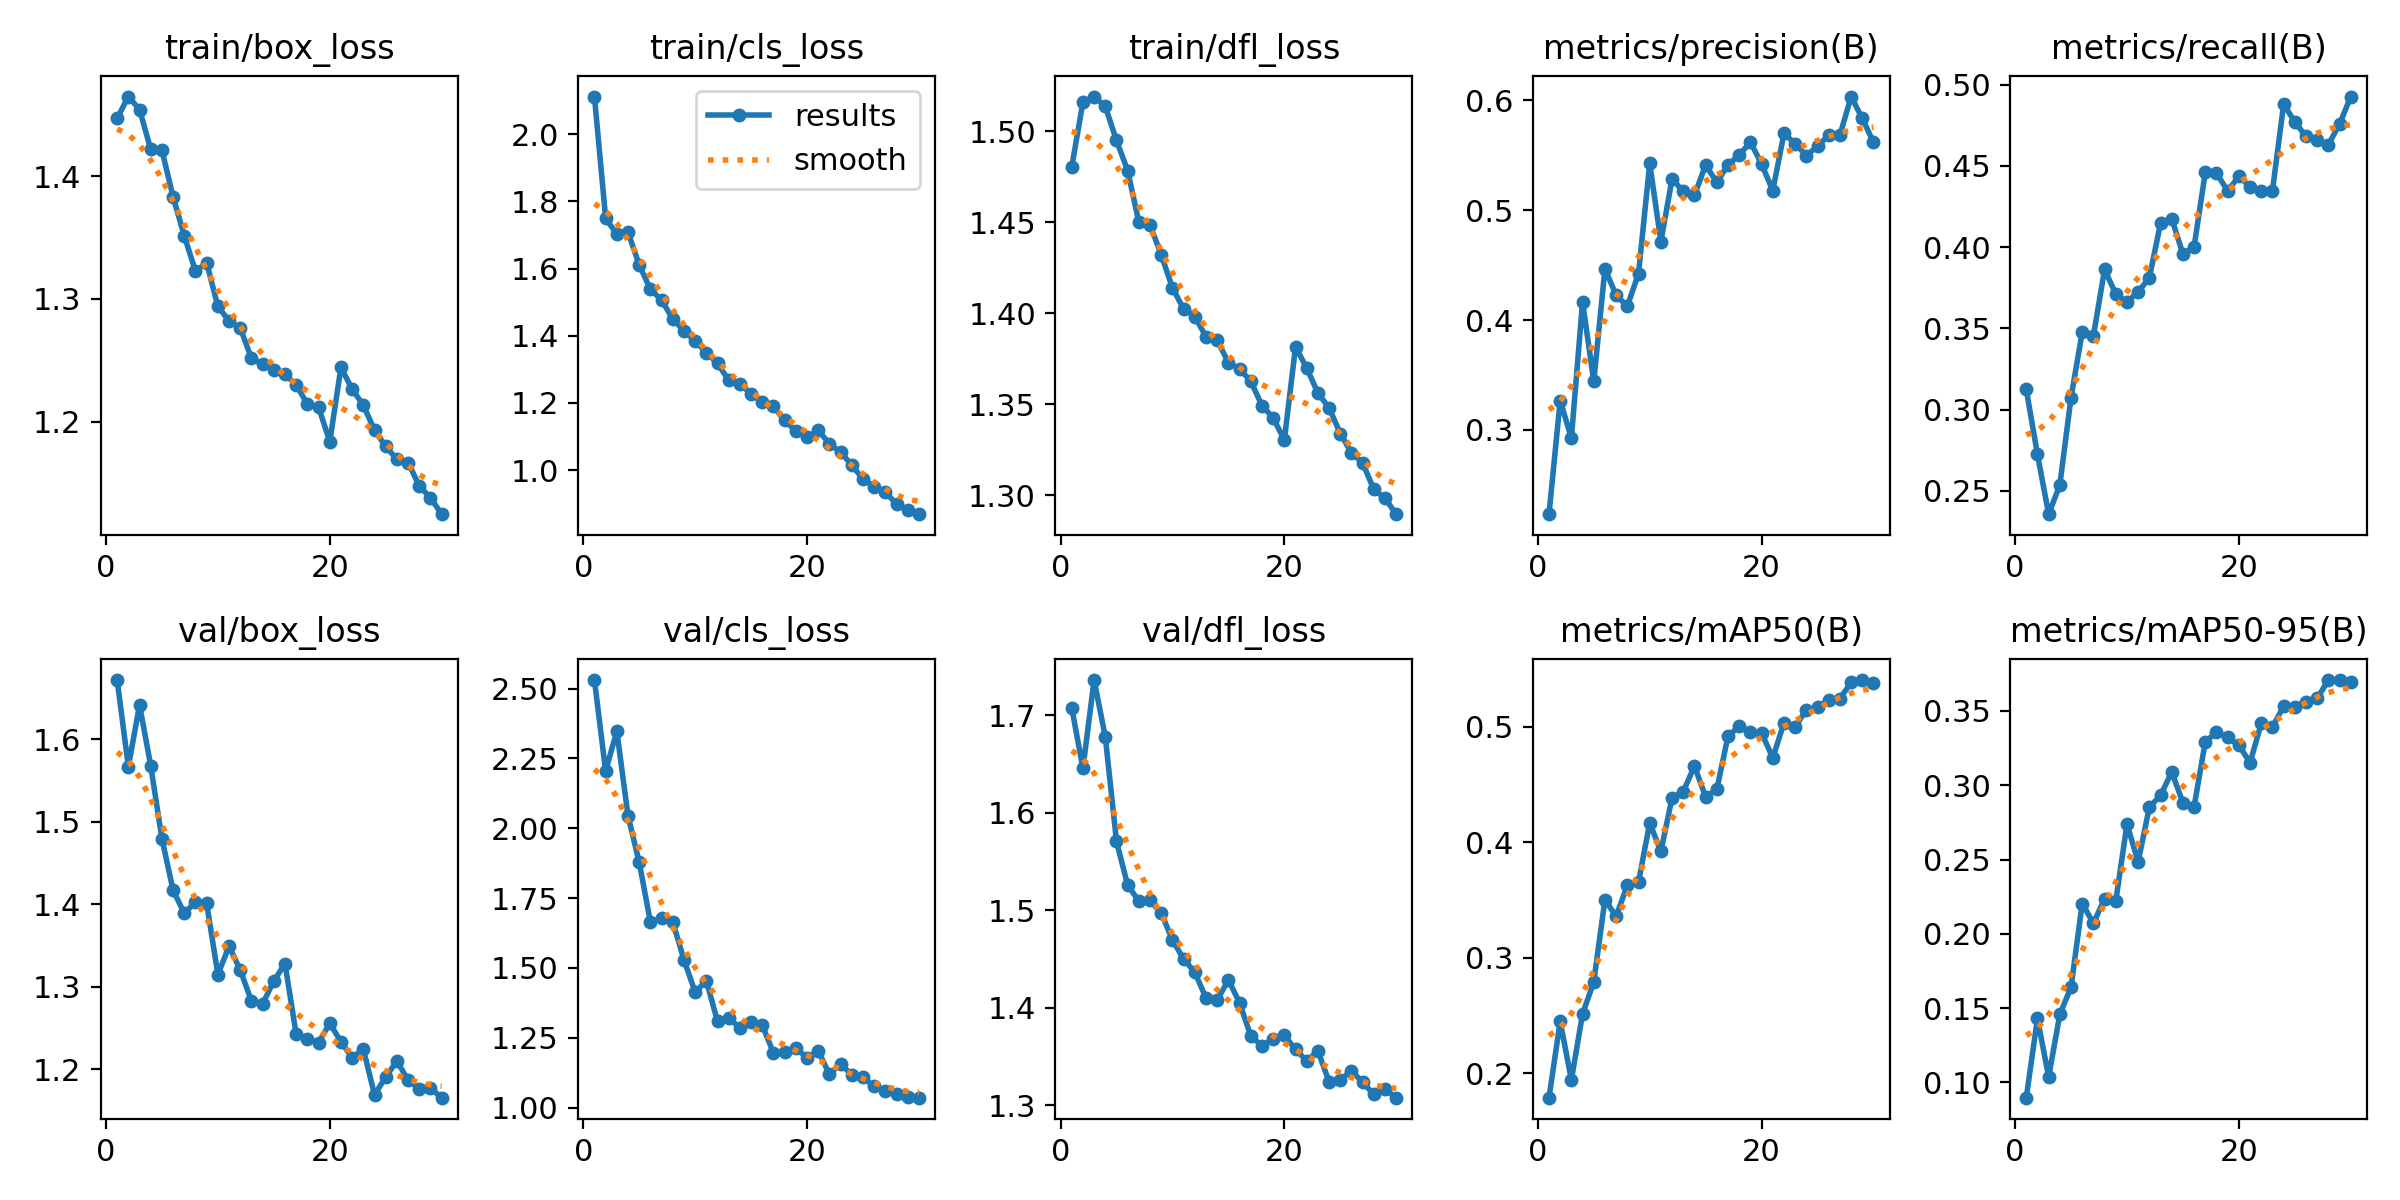

The table this chart was drawn from, first rows:
epoch, time, train/box_loss, train/cls_loss, train/dfl_loss, metrics/precision(B), metrics/recall(B), metrics/mAP50(B), metrics/mAP50-95(B), val/box_loss, val/cls_loss, val/dfl_loss, lr/pg0, lr/pg1, lr/pg2
1, 139.2, 1.447, 2.112, 1.48, 0.2232, 0.3124, 0.1787, 0.08971, 1.672, 2.53, 1.708, 0.0003319, 0.0003319, 0.0003319
2, 278.2, 1.465, 1.75, 1.516, 0.3266, 0.2724, 0.2448, 0.1431, 1.567, 2.205, 1.645, 0.0006433, 0.0006433, 0.0006433
3, 415.6, 1.454, 1.702, 1.519, 0.2925, 0.2356, 0.1942, 0.1037, 1.642, 2.347, 1.736, 0.0009326, 0.0009326, 0.0009326
4, 551.3, 1.422, 1.708, 1.514, 0.4165, 0.2536, 0.2513, 0.1458, 1.568, 2.044, 1.678, 0.000901, 0.000901, 0.000901
5, 687.3, 1.421, 1.611, 1.495, 0.3441, 0.3074, 0.279, 0.1641, 1.48, 1.878, 1.571, 0.000868, 0.000868, 0.000868
6, 825.2, 1.383, 1.538, 1.478, 0.4467, 0.3477, 0.3503, 0.2204, 1.417, 1.664, 1.526, 0.000835, 0.000835, 0.000835
7, 961.9, 1.351, 1.507, 1.45, 0.4225, 0.3454, 0.3358, 0.2071, 1.389, 1.678, 1.51, 0.000802, 0.000802, 0.000802
8, 1100, 1.323, 1.45, 1.448, 0.4127, 0.3863, 0.3628, 0.2236, 1.403, 1.665, 1.51, 0.000769, 0.000769, 0.000769
9, 1235, 1.329, 1.415, 1.432, 0.4422, 0.371, 0.3655, 0.2221, 1.401, 1.53, 1.497, 0.000736, 0.000736, 0.000736
10, 1368, 1.294, 1.385, 1.414, 0.5426, 0.3662, 0.4168, 0.2738, 1.315, 1.413, 1.47, 0.000703, 0.000703, 0.000703
11, 1503, 1.282, 1.35, 1.402, 0.4715, 0.3725, 0.3922, 0.2484, 1.349, 1.454, 1.45, 0.00067, 0.00067, 0.00067
12, 1638, 1.276, 1.318, 1.398, 0.5286, 0.3811, 0.4387, 0.2853, 1.32, 1.309, 1.436, 0.000637, 0.000637, 0.000637
13, 1773, 1.252, 1.267, 1.387, 0.5171, 0.4147, 0.444, 0.2932, 1.283, 1.322, 1.41, 0.000604, 0.000604, 0.000604
14, 1909, 1.247, 1.258, 1.385, 0.5137, 0.4175, 0.4661, 0.3089, 1.279, 1.284, 1.408, 0.000571, 0.000571, 0.000571
15, 2049, 1.242, 1.226, 1.373, 0.5413, 0.3957, 0.4394, 0.2883, 1.307, 1.308, 1.429, 0.000538, 0.000538, 0.000538
16, 2185, 1.239, 1.204, 1.369, 0.5253, 0.4004, 0.4461, 0.2857, 1.328, 1.295, 1.405, 0.000505, 0.000505, 0.000505
17, 2320, 1.23, 1.19, 1.363, 0.5415, 0.4461, 0.492, 0.3293, 1.242, 1.196, 1.371, 0.000472, 0.000472, 0.000472
18, 2460, 1.214, 1.148, 1.349, 0.5502, 0.4455, 0.5005, 0.3356, 1.236, 1.2, 1.361, 0.000439, 0.000439, 0.000439
19, 2601, 1.212, 1.117, 1.343, 0.5622, 0.4346, 0.4953, 0.3322, 1.232, 1.212, 1.368, 0.000406, 0.000406, 0.000406
20, 2735, 1.184, 1.099, 1.33, 0.5421, 0.4436, 0.4948, 0.3269, 1.256, 1.179, 1.372, 0.000373, 0.000373, 0.000373
21, 2862, 1.244, 1.119, 1.381, 0.5179, 0.437, 0.4731, 0.3152, 1.233, 1.203, 1.357, 0.00034, 0.00034, 0.00034
22, 2986, 1.227, 1.078, 1.37, 0.5699, 0.4346, 0.5037, 0.3417, 1.214, 1.119, 1.346, 0.000307, 0.000307, 0.000307
23, 3114, 1.213, 1.053, 1.356, 0.5606, 0.4348, 0.4999, 0.3393, 1.224, 1.157, 1.356, 0.000274, 0.000274, 0.000274
24, 3238, 1.193, 1.015, 1.348, 0.5498, 0.4879, 0.5151, 0.3531, 1.169, 1.116, 1.324, 0.000241, 0.000241, 0.000241
25, 3366, 1.18, 0.9735, 1.334, 0.5584, 0.4771, 0.5173, 0.353, 1.191, 1.108, 1.326, 0.000208, 0.000208, 0.000208
26, 3489, 1.169, 0.9505, 1.323, 0.5684, 0.4681, 0.5234, 0.3564, 1.21, 1.076, 1.336, 0.000175, 0.000175, 0.000175
27, 3627, 1.167, 0.9351, 1.318, 0.5683, 0.4659, 0.5245, 0.3585, 1.187, 1.059, 1.324, 0.000142, 0.000142, 0.000142
28, 3763, 1.148, 0.898, 1.303, 0.6035, 0.4632, 0.5387, 0.3708, 1.176, 1.05, 1.311, 0.000109, 0.000109, 0.000109
29, 3899, 1.138, 0.8822, 1.298, 0.5836, 0.4758, 0.5407, 0.3708, 1.177, 1.038, 1.317, 7.6e-05, 7.6e-05, 7.6e-05
30, 4030, 1.125, 0.8688, 1.29, 0.5618, 0.4927, 0.5383, 0.3698, 1.165, 1.036, 1.308, 4.3e-05, 4.3e-05, 4.3e-05
